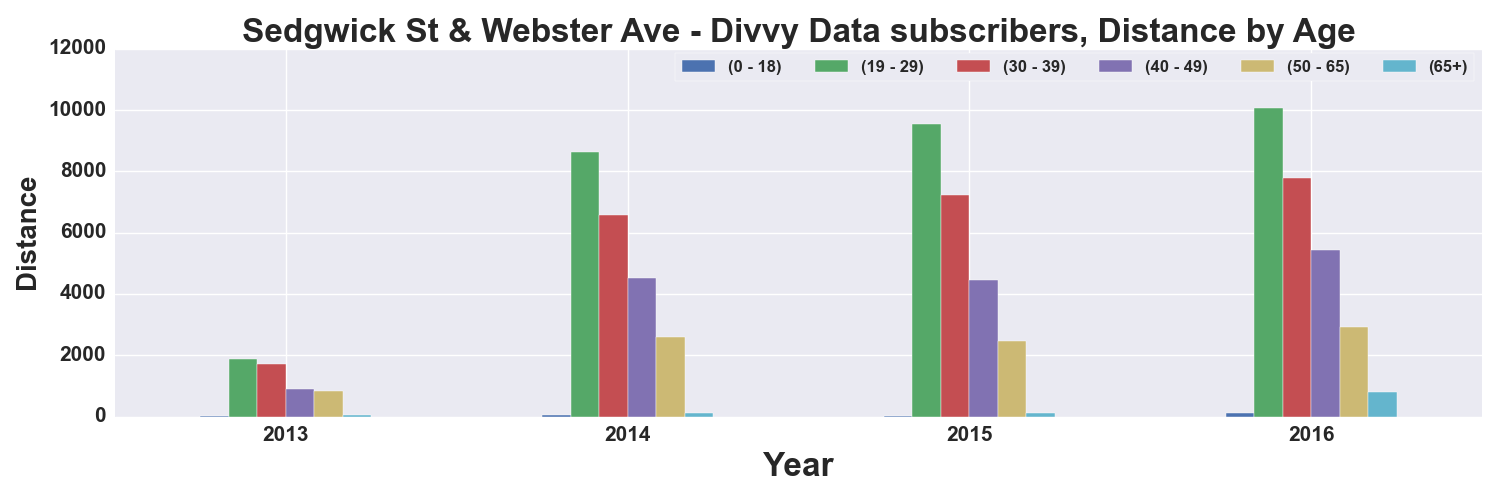

Values plotted in this chart, from the file beside it:
, START TIME YEAR, DISTANCE_Miles, DISTANCE_Miles, DISTANCE_Miles, DISTANCE_Miles, DISTANCE_Miles, DISTANCE_Miles
AGE_GROUP, , 0 - 18, 19 - 29, 30 - 39, 40 - 49, 50 - 65, 65+
0, 2013, 7.77, 1870, 1711, 903.8, 839.7, 40.44
1, 2014, 60.18, 8643, 6584, 4507, 2604, 109
2, 2015, 23.35, 9555, 7227, 4457, 2477, 128.3
3, 2016, 107.4, 10051, 7796, 5440, 2908, 799.1
